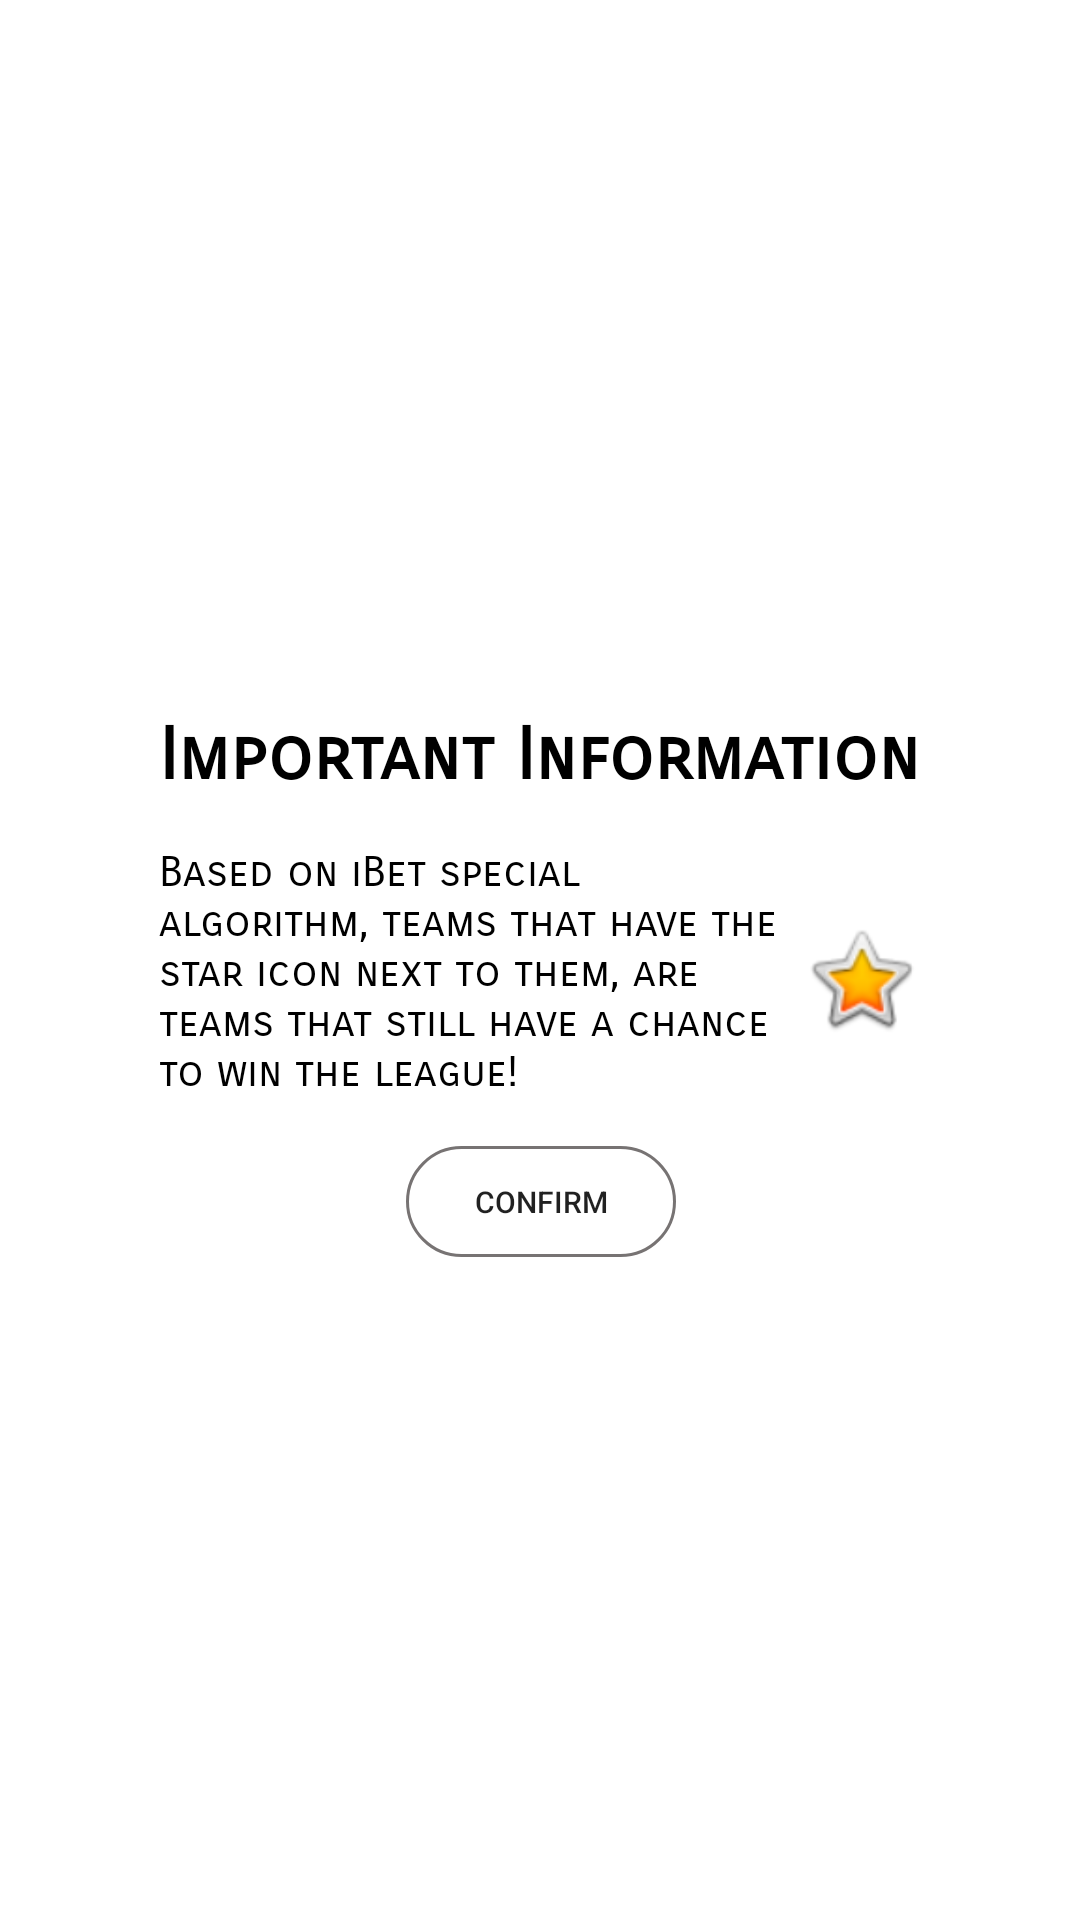

This screen was rendered from an Android layout file. Write that file and the resources it references.
<!-- AndroidManifest.xml: application theme Theme.IBet -->
<!-- res/layout/fragment_help_pop_up.xml -->
<?xml version="1.0" encoding="utf-8"?>
<androidx.constraintlayout.widget.ConstraintLayout xmlns:android="http://schemas.android.com/apk/res/android"
    xmlns:app="http://schemas.android.com/apk/res-auto"
    xmlns:tools="http://schemas.android.com/tools"
    android:id="@+id/cardView"
    android:layout_width="wrap_content"
    android:layout_height="wrap_content"
    android:layout_gravity="center"
    android:backgroundTint="#FFFFFF">

    <androidx.constraintlayout.widget.ConstraintLayout
        android:layout_width="wrap_content"
        android:layout_height="wrap_content"
        android:background="@drawable/customborder"
        android:backgroundTint="#00FFFFFF"
        app:layout_constraintBottom_toBottomOf="parent"
        app:layout_constraintEnd_toEndOf="parent"
        app:layout_constraintStart_toStartOf="parent"
        app:layout_constraintTop_toTopOf="parent"
        tools:context=".InvitationPopUpFragment">

        <TextView
            android:id="@+id/popup_text"
            android:layout_width="0dp"
            android:layout_height="wrap_content"
            android:layout_marginStart="8dp"
            android:layout_marginTop="16dp"
            android:layout_marginEnd="8dp"
            android:fontFamily="sans-serif-smallcaps"
            android:text="Based on iBet special algorithm, teams that have the star icon next to them, are teams that still have a chance to win the league!"
            android:textColor="#000000"
            android:textSize="14sp"
            app:layout_constraintEnd_toStartOf="@+id/imageView11"
            app:layout_constraintStart_toStartOf="parent"
            app:layout_constraintTop_toBottomOf="@+id/popup_title" />

        <Button
            android:id="@+id/help_confirm_btn"
            android:layout_width="90dp"
            android:layout_height="37dp"
            android:layout_marginTop="16dp"
            android:layout_marginBottom="8dp"
            android:background="@drawable/customborder"
            android:text="Confirm"
            android:textSize="10sp"
            app:layout_constraintBottom_toBottomOf="parent"
            app:layout_constraintEnd_toEndOf="parent"
            app:layout_constraintHorizontal_bias="0.502"
            app:layout_constraintStart_toStartOf="parent"
            app:layout_constraintTop_toBottomOf="@+id/popup_text" />

        <TextView
            android:id="@+id/popup_title"
            android:layout_width="wrap_content"
            android:layout_height="wrap_content"
            android:layout_marginStart="8dp"
            android:layout_marginTop="24dp"
            android:layout_marginEnd="8dp"
            android:fontFamily="sans-serif-smallcaps"
            android:text="Important Information"
            android:textColor="#000000"
            android:textSize="24sp"
            android:textStyle="bold"
            app:layout_constraintEnd_toEndOf="parent"
            app:layout_constraintStart_toStartOf="parent"
            app:layout_constraintTop_toTopOf="parent" />

        <ImageView
            android:id="@+id/imageView11"
            android:layout_width="40dp"
            android:layout_height="40dp"
            android:layout_marginTop="40dp"
            android:layout_marginEnd="8dp"
            android:src="@android:drawable/btn_star_big_on"
            app:layout_constraintEnd_toEndOf="parent"
            app:layout_constraintTop_toBottomOf="@+id/popup_title" />
    </androidx.constraintlayout.widget.ConstraintLayout>
</androidx.constraintlayout.widget.ConstraintLayout>
<!-- resources referenced by this layout -->
<resources>
  <!-- drawable customborder (drawable) -->
  <?xml version="1.0" encoding="UTF-8"?>
  <shape xmlns:android="http://schemas.android.com/apk/res/android" android:shape="rectangle">
      <corners android:radius="20dp"/>
      <padding android:left="10dp" android:right="10dp" android:top="10dp" android:bottom="10dp"/>
      <stroke android:width="1dp" android:color="#777373"/>
  </shape>
  <style name="Theme.IBet" parent="Theme.MaterialComponents.DayNight.DarkActionBar">
          
          <item name="colorPrimary">#202E7E</item>
          <item name="colorPrimaryVariant">#FFFFFF</item>
          <item name="colorOnPrimary">@color/white</item>
          
          <item name="colorSecondary">@color/teal_200</item>
          <item name="colorSecondaryVariant">@color/teal_700</item>
          <item name="colorOnSecondary">@color/black</item>
          
          <item name="android:statusBarColor" tools:targetApi="l">?attr/colorPrimary</item>
          
  
  
      </style>
  <!-- not gathered from this repository: default colours our renderer supplied (Android Studio template values) -->
  <color name="teal_200">#FF03DAC5</color>
  <color name="teal_700">#FF018786</color>
  <color name="black">#FF000000</color>
  <color name="white">#FFFFFFFF</color>
</resources>
